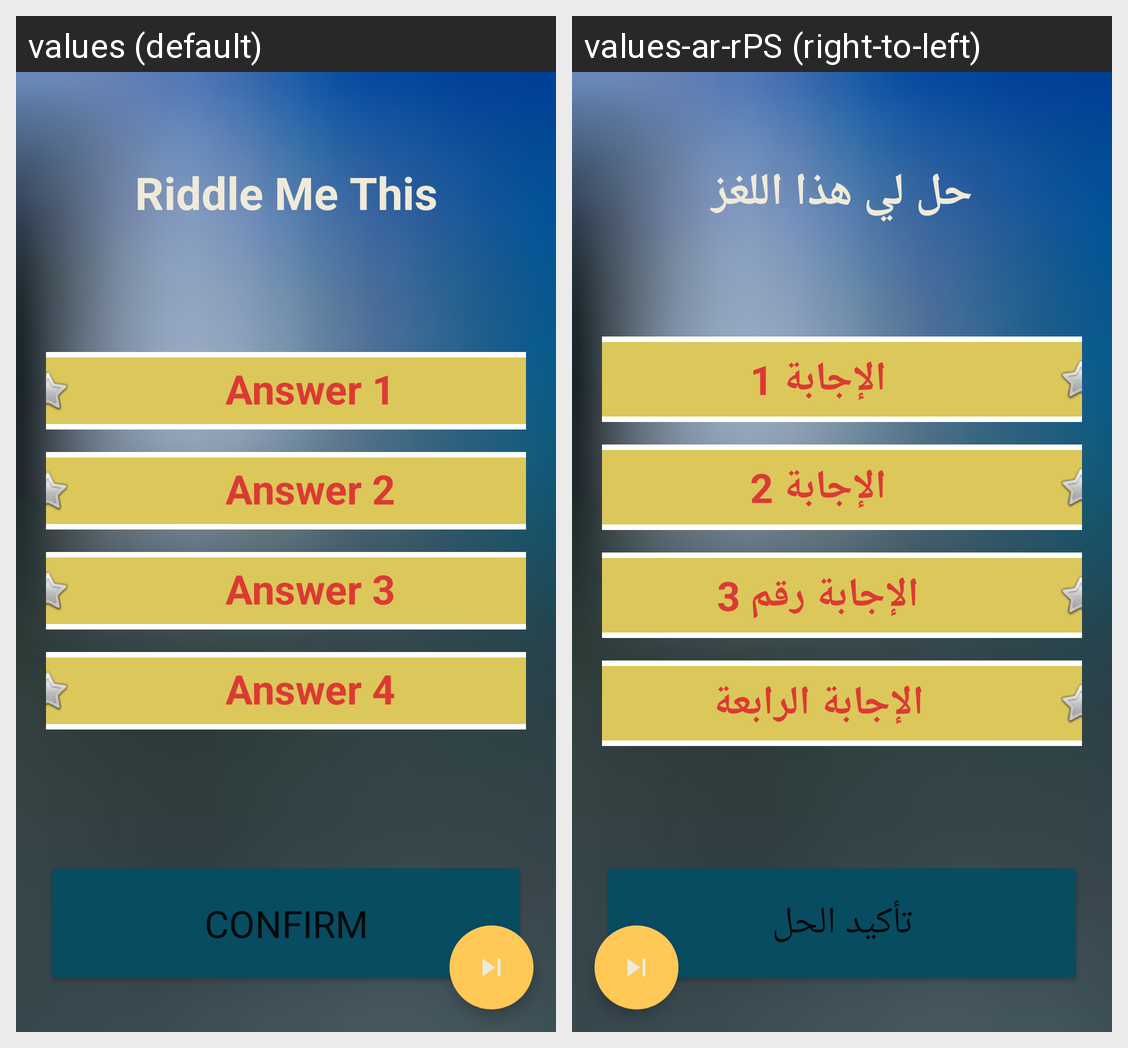

For this localized Android screen grid, give each drawn string resource with its value in every locale shown.
Android screen res/layout/fragment_riddle_choose.xml rendered under 2 locales, left to right: values (default), values-ar-rPS (right-to-left). Device: Nexus 5 (rendered at 1080×1920; each locale shown at half size, 540×960, under a caption strip naming it); theme Theme.RiddleMeThis.
Strings drawn on this screen, with the default value and each locale's value (text and hints the layout hard-codes, and strings that could not be matched under every locale, appear in the picture but are not listed):

app_name
  values: Riddle Me This
  values-ar-rPS: حل لي هذا اللغز

answer1
  values: Answer 1
  values-ar-rPS: الإجابة 1

answer2
  values: Answer 2
  values-ar-rPS: الإجابة 2

answer3
  values: Answer 3
  values-ar-rPS: الإجابة رقم 3

answer4
  values: Answer 4
  values-ar-rPS: الإجابة الرابعة

submit
  values: confirm
  values-ar-rPS: تأكيد الحل
